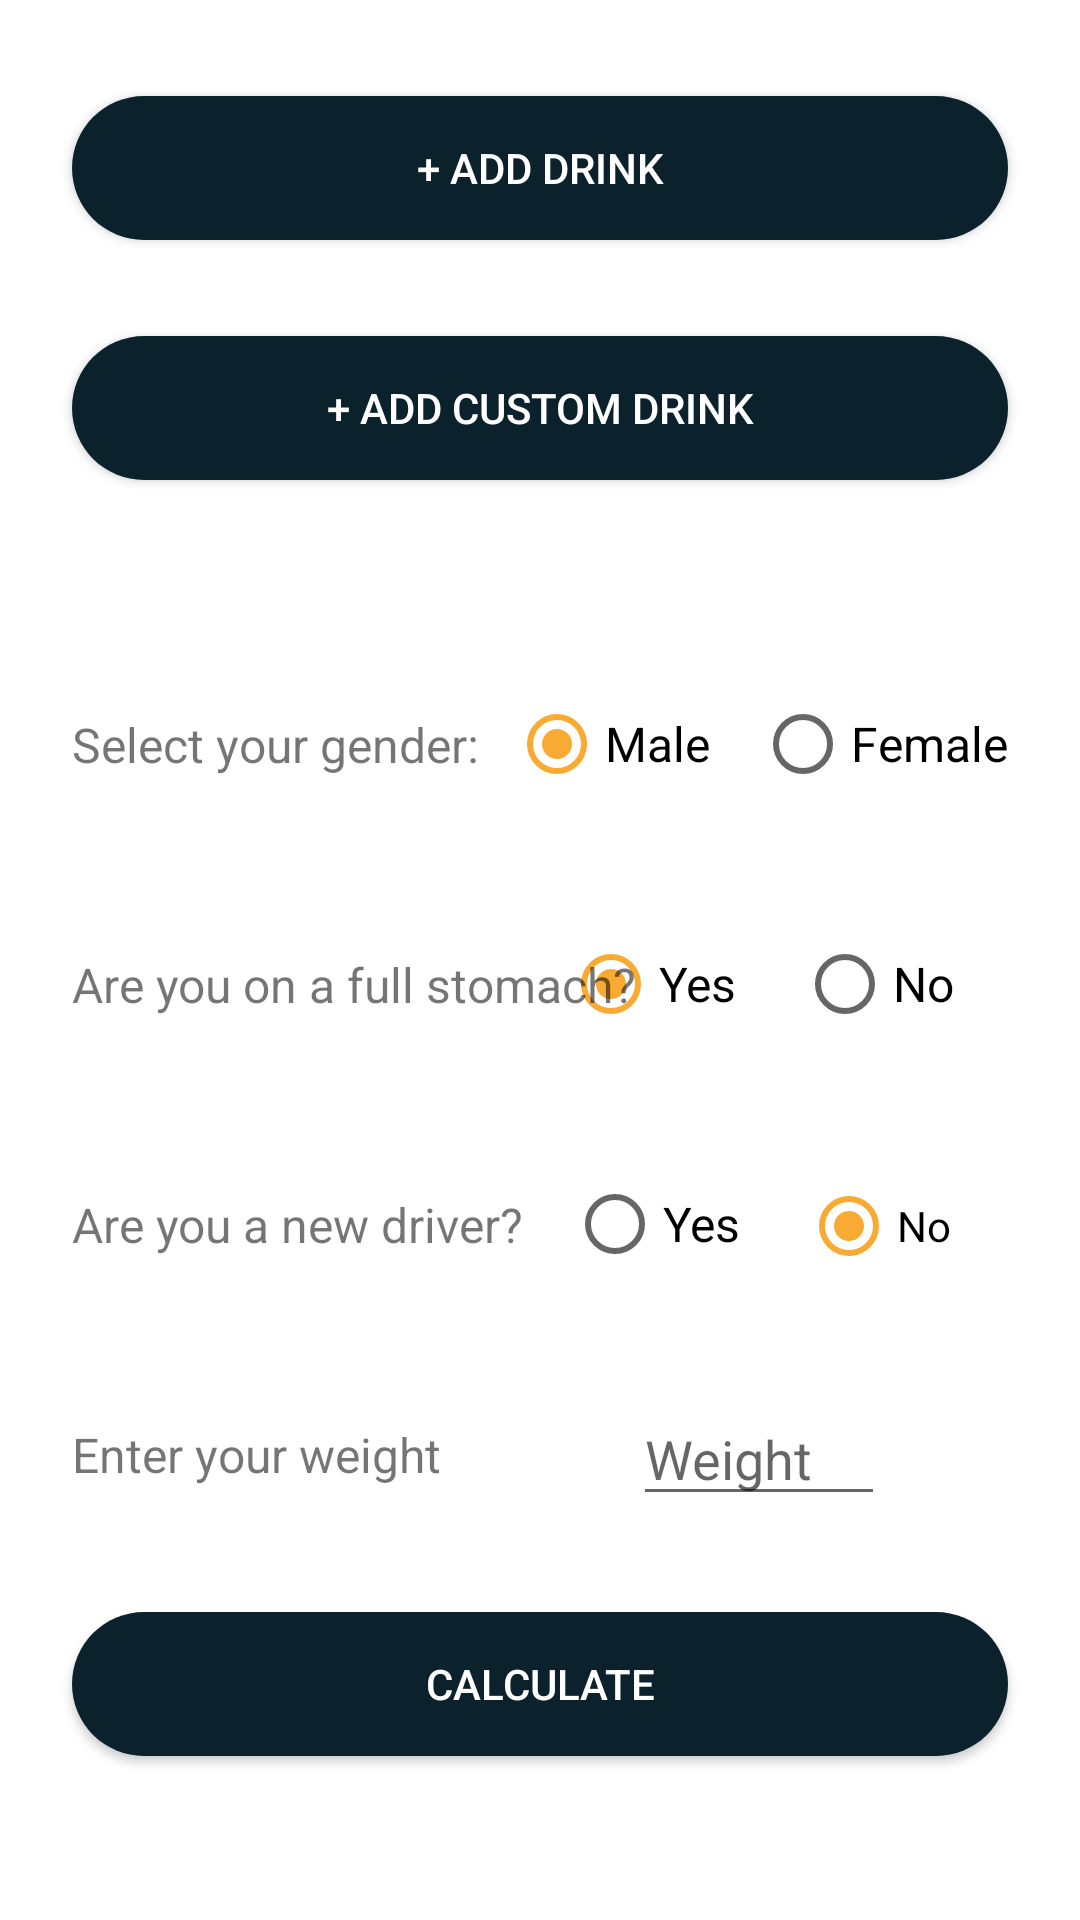

The Android layout XML behind this screen, and the referenced resources:
<!-- AndroidManifest.xml: application theme Theme.Tesi_Bertelli_Calchi_Campelli -->
<!-- res/layout/fragment_alcohol_level.xml -->
<?xml version="1.0" encoding="utf-8"?>
<ScrollView xmlns:android="http://schemas.android.com/apk/res/android"
    xmlns:app="http://schemas.android.com/apk/res-auto"
    xmlns:tools="http://schemas.android.com/tools"
    android:id="@+id/scrollViewRegister"
    android:layout_width="match_parent"
    android:layout_height="match_parent"
    android:fillViewport="true">

    <androidx.constraintlayout.widget.ConstraintLayout
        android:layout_width="match_parent"
        android:layout_height="match_parent"
        android:paddingBottom="32dp">

        <android.widget.Button
            android:id="@+id/buttonAddDrink"
            android:layout_width="0dp"
            android:layout_height="wrap_content"
            android:layout_marginStart="24dp"
            android:layout_marginTop="@dimen/top_margin_alcohol_level_fragment"
            android:layout_marginEnd="24dp"
            android:background="@drawable/rounded_button"
            android:text="@string/plus_add_drink"
            android:textColor="@color/white"
            app:layout_constraintEnd_toEndOf="parent"
            app:layout_constraintStart_toStartOf="parent"
            app:layout_constraintTop_toTopOf="parent" />

        <androidx.recyclerview.widget.RecyclerView
            android:id="@+id/recyclerViewAlcoholLevelFragmnet"
            android:layout_width="0dp"
            android:layout_height="wrap_content"
            android:layout_marginTop="@dimen/top_margin_alcohol_level_fragment"
            app:layoutManager="androidx.recyclerview.widget.LinearLayoutManager"
            app:layout_constraintEnd_toEndOf="parent"
            app:layout_constraintStart_toStartOf="parent"
            app:layout_constraintTop_toBottomOf="@+id/buttonAddCustomDrink" />

        <RadioGroup
            android:id="@+id/genderRadioGroupAlcoholLevel"
            android:layout_width="wrap_content"
            android:layout_height="wrap_content"
            android:layout_marginTop="@dimen/top_margin_alcohol_level_fragment"
            android:checkedButton="@+id/maleRadioButtonAlcoholLevel"
            android:orientation="horizontal"
            app:layout_constraintEnd_toEndOf="@+id/buttonAddCustomDrink"
            app:layout_constraintTop_toBottomOf="@+id/recyclerViewAlcoholLevelFragmnet">

            <RadioButton
                android:id="@+id/maleRadioButtonAlcoholLevel"
                android:layout_width="match_parent"
                android:layout_height="wrap_content"
                android:layout_marginRight="15dp"
                android:text="@string/male"
                android:textSize="16sp" />

            <RadioButton
                android:id="@+id/femaleRadioButtonAlcoholLevel"
                android:layout_width="match_parent"
                android:layout_height="wrap_content"
                android:text="@string/female"
                android:textSize="16sp" />
        </RadioGroup>

        <TextView
            android:id="@+id/genderTextViewAlcoholLevel"
            android:layout_width="wrap_content"
            android:layout_height="wrap_content"
            android:text="@string/select_gender"
            android:textSize="16sp"
            app:layout_constraintBottom_toBottomOf="@+id/genderRadioGroupAlcoholLevel"
            app:layout_constraintStart_toStartOf="@+id/buttonAddDrink"
            app:layout_constraintTop_toTopOf="@+id/genderRadioGroupAlcoholLevel" />

        <RadioGroup
            android:id="@+id/questionFullStomachRadioGroupAlcoholLevel"
            android:layout_width="wrap_content"
            android:layout_height="wrap_content"
            android:layout_marginTop="@dimen/top_margin_alcohol_level_fragment"
            android:checkedButton="@id/yesFullStomachRadioButtonAlcoholLevel"
            android:orientation="horizontal"
            app:layout_constraintEnd_toEndOf="@+id/genderRadioGroupAlcoholLevel"
            app:layout_constraintStart_toStartOf="@+id/genderRadioGroupAlcoholLevel"
            app:layout_constraintTop_toBottomOf="@+id/genderRadioGroupAlcoholLevel">

            <RadioButton
                android:id="@+id/yesFullStomachRadioButtonAlcoholLevel"
                android:layout_width="match_parent"
                android:layout_height="wrap_content"
                android:layout_marginRight="20dp"
                android:text="@string/yes"
                android:textSize="16sp" />

            <RadioButton
                android:id="@+id/noFullStomachRadioButtonAlcoholLevel"
                android:layout_width="match_parent"
                android:layout_height="wrap_content"
                android:text="@string/no"
                android:textSize="16sp" />
        </RadioGroup>
        <TextView
            android:id="@+id/questionFullStomachTextViewAlcoholLevel"
            android:layout_width="wrap_content"
            android:layout_height="wrap_content"
            android:text="@string/question_full_stomach"
            android:textSize="16sp"
            app:layout_constraintBottom_toBottomOf="@+id/questionFullStomachRadioGroupAlcoholLevel"
            app:layout_constraintStart_toStartOf="@+id/genderTextViewAlcoholLevel"
            app:layout_constraintTop_toTopOf="@+id/questionFullStomachRadioGroupAlcoholLevel" />

        <EditText
            android:id="@+id/weightEditTextAlcoholLevel"
            android:layout_width="wrap_content"
            android:layout_height="wrap_content"
            android:layout_marginTop="@dimen/top_margin_alcohol_level_fragment"
            android:ems="4"
            android:hint="@string/weight"
            android:inputType="numberDecimal"
            app:layout_constraintEnd_toEndOf="@+id/questionFullStomachRadioGroupAlcoholLevel"
            app:layout_constraintStart_toStartOf="@+id/questionFullStomachRadioGroupAlcoholLevel"
            app:layout_constraintTop_toBottomOf="@+id/newDriverRadioGroupAlcoholLevel" />

        <TextView
            android:id="@+id/weightTextViewAlcoholLevel"
            android:layout_width="wrap_content"
            android:layout_height="wrap_content"
            android:text="@string/enter_weight"
            android:textSize="16sp"
            app:layout_constraintBottom_toBottomOf="@+id/weightEditTextAlcoholLevel"
            app:layout_constraintStart_toStartOf="@+id/newDriverTextViewAlcoholLevel"
            app:layout_constraintTop_toTopOf="@+id/weightEditTextAlcoholLevel" />

        <android.widget.Button
            android:id="@+id/calculateButtonAlcoholLevel"
            android:layout_width="0dp"
            android:layout_height="wrap_content"
            android:layout_marginTop="@dimen/top_margin_alcohol_level_fragment"
            android:background="@drawable/rounded_button"
            android:text="@string/calculate"
            android:textColor="@color/white"
            app:layout_constraintEnd_toEndOf="@+id/buttonAddDrink"
            app:layout_constraintStart_toStartOf="@+id/buttonAddDrink"
            app:layout_constraintTop_toBottomOf="@+id/weightEditTextAlcoholLevel" />

        <android.widget.Button
            android:id="@+id/buttonAddCustomDrink"
            android:layout_width="0dp"
            android:layout_height="wrap_content"
            android:layout_marginTop="@dimen/top_margin_alcohol_level_fragment"
            android:background="@drawable/rounded_button"
            android:text="@string/plus_add_custom_drink"
            android:textColor="@color/white"
            app:layout_constraintEnd_toEndOf="@+id/buttonAddDrink"
            app:layout_constraintStart_toStartOf="@+id/buttonAddDrink"
            app:layout_constraintTop_toBottomOf="@+id/buttonAddDrink" />

        <RadioGroup
            android:id="@+id/newDriverRadioGroupAlcoholLevel"
            android:layout_width="wrap_content"
            android:layout_height="wrap_content"
            android:layout_marginTop="@dimen/top_margin_alcohol_level_fragment"
            android:orientation="horizontal"
            android:checkedButton="@+id/noNewDriverRadioButtonAlcoholLevel"
            app:layout_constraintEnd_toEndOf="@+id/questionFullStomachRadioGroupAlcoholLevel"
            app:layout_constraintStart_toStartOf="@+id/questionFullStomachRadioGroupAlcoholLevel"
            app:layout_constraintTop_toBottomOf="@+id/questionFullStomachRadioGroupAlcoholLevel">

            <RadioButton
                android:id="@+id/yesNewDriverRadioButtonAlcoholLevel"
                android:layout_width="wrap_content"
                android:layout_height="wrap_content"
                android:layout_marginRight="20dp"
                android:layout_weight="1"
                android:text="@string/yes"
                android:textSize="16sp" />

            <RadioButton
                android:id="@+id/noNewDriverRadioButtonAlcoholLevel"
                android:layout_width="wrap_content"
                android:layout_height="wrap_content"
                android:layout_weight="1"
                android:text="@string/no" />
        </RadioGroup>

        <TextView
            android:id="@+id/newDriverTextViewAlcoholLevel"
            android:layout_width="wrap_content"
            android:layout_height="wrap_content"
            android:text="@string/question_new_driver"
            android:textSize="16sp"
            app:layout_constraintBottom_toBottomOf="@+id/newDriverRadioGroupAlcoholLevel"
            app:layout_constraintStart_toStartOf="@+id/questionFullStomachTextViewAlcoholLevel"
            app:layout_constraintTop_toTopOf="@+id/newDriverRadioGroupAlcoholLevel" />
    </androidx.constraintlayout.widget.ConstraintLayout>

</ScrollView>
<!-- resources referenced by this layout -->
<resources>
  <color name="white">#FFFFFFFF</color>
  <dimen name="top_margin_alcohol_level_fragment">32dp</dimen>
  <!-- drawable rounded_button (drawable) -->
  <?xml version="1.0" encoding="utf-8"?>
  <shape xmlns:android="http://schemas.android.com/apk/res/android">
      <solid android:color="@color/primaryColorDark"></solid>
      <corners android:radius="25dp"></corners>
  </shape>
  <string name="calculate">Calculate</string>
  <string name="enter_weight">Enter your weight</string>
  <string name="female">Female</string>
  <string name="male">Male</string>
  <string name="no">No</string>
  <string name="plus_add_custom_drink">+ Add custom drink</string>
  <string name="plus_add_drink">+ Add drink</string>
  <string name="question_full_stomach">Are you on a full stomach?</string>
  <string name="question_new_driver">Are you a new driver?</string>
  <string name="select_gender">Select your gender:</string>
  <string name="weight">Weight</string>
  <string name="yes">Yes</string>
  <style name="Theme.Tesi_Bertelli_Calchi_Campelli" parent="Theme.MaterialComponents.DayNight.DarkActionBar">
      
          
          <item name="colorPrimary">@color/primaryColor</item>
          <item name="colorPrimaryVariant">@color/primaryColorLight</item>
          <item name="colorOnPrimary">@color/white</item>
          
          <item name="colorSecondary">@color/secondaryColor</item>
          <item name="colorSecondaryVariant">@color/secondaryColorLight</item>
          <item name="colorOnSecondary">@color/black</item>
          
          <item name="android:statusBarColor" tools:targetApi="l">?attr/colorPrimaryVariant</item>
          
      </style>
  <color name="primaryColorDark">#0B222c</color>
  <color name="primaryColor">#344955</color>
  <color name="primaryColorLight">#5F7481</color>
  <color name="secondaryColor">#F9aa33</color>
  <color name="secondaryColorLight">#FFDC65</color>
  <color name="black">#FF000000</color>
</resources>
